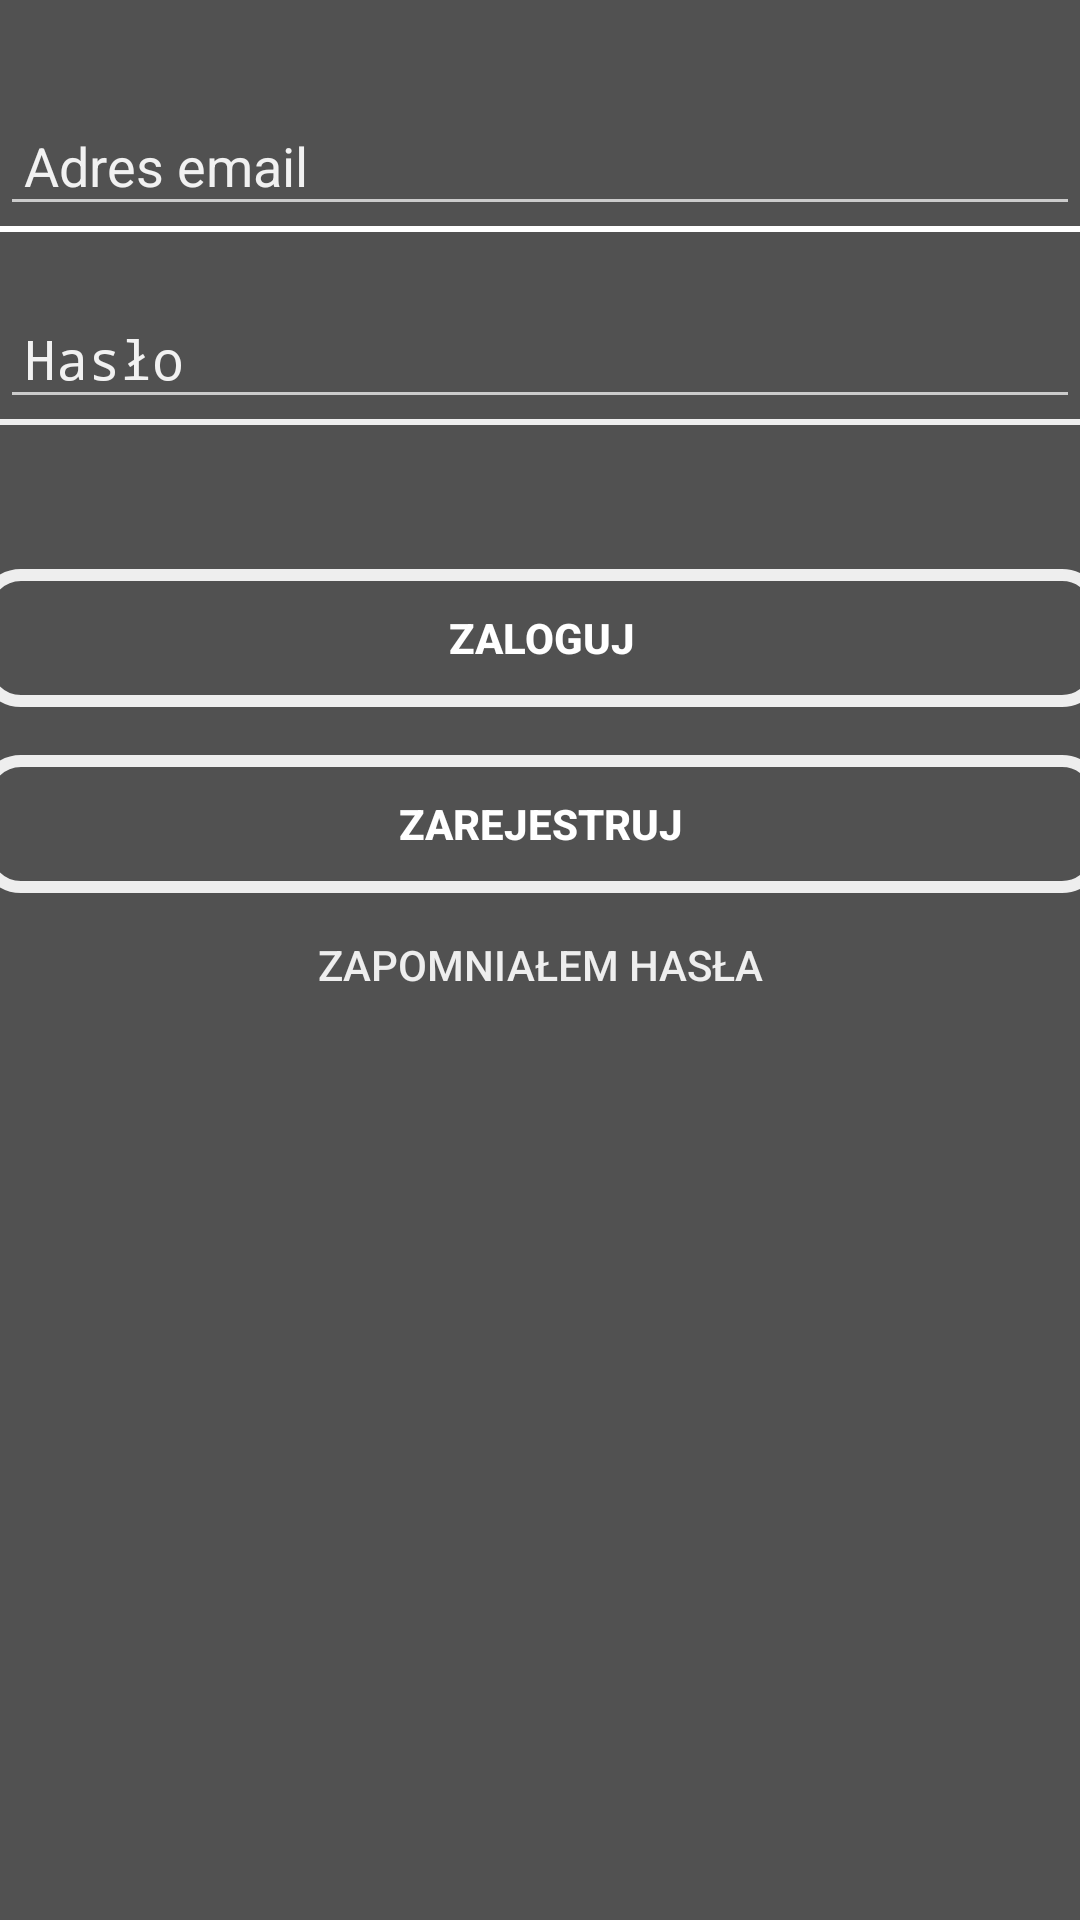

Reconstruct the res/layout file that produces this screen, plus the resources it refers to.
<!-- AndroidManifest.xml: activity theme Theme.AppCompat.NoActionBar -->
<!-- res/layout/activity_main.xml -->
<?xml version="1.0" encoding="utf-8"?>
<androidx.constraintlayout.widget.ConstraintLayout
    xmlns:android="http://schemas.android.com/apk/res/android"
    xmlns:app="http://schemas.android.com/apk/res-auto"
    xmlns:tools="http://schemas.android.com/tools"
    android:layout_width="match_parent"
    android:layout_height="match_parent"
    tools:context=".MainActivity"
    android:background="#676767">

    <ImageView
        android:id="@+id/backgroundImageView"
        android:layout_width="match_parent"
        android:layout_height="match_parent"
        android:scaleType="centerCrop"
        android:src="@drawable/background" />

    <View
        android:layout_width="match_parent"
        android:layout_height="match_parent"
        android:background="#88000000"
        android:alpha="0.4" />

    <TextView
        android:id="@+id/tokenTextView"
        android:layout_width="wrap_content"
        android:layout_height="wrap_content"
        android:text="@string/token"
        tools:ignore="MissingConstraints"
        tools:layout_editor_absoluteX="44dp"
        tools:layout_editor_absoluteY="412dp"
        android:visibility="gone"/>
    <TextView
        android:id="@+id/emailTextView"
        android:layout_width="wrap_content"
        android:layout_height="wrap_content"
        android:text="@string/token"
        tools:ignore="MissingConstraints"
        tools:layout_editor_absoluteX="44dp"
        tools:layout_editor_absoluteY="412dp"
        android:visibility="gone"/>

    <EditText
        android:id="@+id/emailEditText"
        android:layout_width="0dp"
        android:layout_height="wrap_content"
        android:layout_marginTop="35dp"
        android:autofillHints=""
        android:hint="Adres email"
        android:minHeight="38dp"
        android:padding="8dp"
        android:textColor="#FFFFFF"
        android:textColorHint="#EBFFFFFF"
        app:layout_constraintEnd_toEndOf="parent"
        app:layout_constraintHorizontal_bias="1.0"
        app:layout_constraintStart_toStartOf="parent"
        app:layout_constraintTop_toBottomOf="@id/emailTextView" />
    <View
        android:layout_width="0dp"
        android:layout_height="2dp"
        android:background="#FFFFFF"
        app:layout_constraintTop_toBottomOf="@id/emailEditText"
        app:layout_constraintStart_toStartOf="parent"
        app:layout_constraintEnd_toEndOf="parent" />
    <EditText
        android:id="@+id/passwordEditText"
        android:layout_width="0dp"
        android:layout_height="wrap_content"
        android:layout_marginTop="24dp"
        android:autofillHints=""
        android:minHeight="38dp"
        app:layout_constraintTop_toBottomOf="@id/emailEditText"
        app:layout_constraintStart_toStartOf="parent"
        app:layout_constraintEnd_toEndOf="parent"
        android:hint="Hasło"
        android:textColor="#FFFFFF"
        android:textColorHint="#EBFFFFFF"
        android:padding="8dp"
        android:inputType="textPassword" />
    <View
        android:layout_width="0dp"
        android:layout_height="2dp"
        android:background="#E6FFFFFF"
        app:layout_constraintTop_toBottomOf="@id/passwordEditText"
        app:layout_constraintStart_toStartOf="parent"
        app:layout_constraintEnd_toEndOf="parent" />

    <Button
        android:id="@+id/loginButton"
        style="@style/ButtonStyle"
        android:layout_width="375dp"
        android:layout_height="46dp"
        android:layout_marginTop="50dp"
        android:backgroundTint="#E6FFFFFF"
        android:text="Zaloguj"
        app:layout_constraintEnd_toEndOf="parent"
        app:layout_constraintStart_toStartOf="parent"
        app:layout_constraintTop_toBottomOf="@id/passwordEditText" />

    <Button
        android:id="@+id/registerButton"
        style="@style/ButtonStyle"
        android:layout_width="375dp"
        android:layout_height="46dp"
        android:layout_marginTop="16dp"
        android:text="Zarejestruj"
        android:backgroundTint="#E6FFFFFF"
        app:layout_constraintEnd_toEndOf="parent"
        app:layout_constraintStart_toStartOf="parent"
        app:layout_constraintTop_toBottomOf="@id/loginButton" />

    <Button
        android:id="@+id/forgotPasswordButton"
        android:layout_width="wrap_content"
        android:layout_height="wrap_content"
        android:text="Zapomniałem hasła"
        android:background="@android:color/transparent"
        android:textColor="#E6FFFFFF"
        app:layout_constraintEnd_toEndOf="parent"
        app:layout_constraintStart_toStartOf="parent"
        app:layout_constraintTop_toBottomOf="@id/registerButton" />




</androidx.constraintlayout.widget.ConstraintLayout>
<!-- resources referenced by this layout -->
<resources>
  <string name="token">Token:</string>
  <style name="ButtonStyle" parent="Widget.AppCompat.Button">
          <item name="android:textColor">@android:color/white</item>
          <item name="android:textStyle">bold</item>
          <item name="android:background">@drawable/button_background</item>
      </style>
  <!-- drawable button_background (drawable) -->
  <shape xmlns:android="http://schemas.android.com/apk/res/android"
      android:shape="rectangle">
      <solid android:color="@android:color/transparent" />
      <stroke
          android:width="4dp"
          android:color="#FFFFFF"
          />
      <corners android:radius="12dp" />
  </shape>
</resources>
